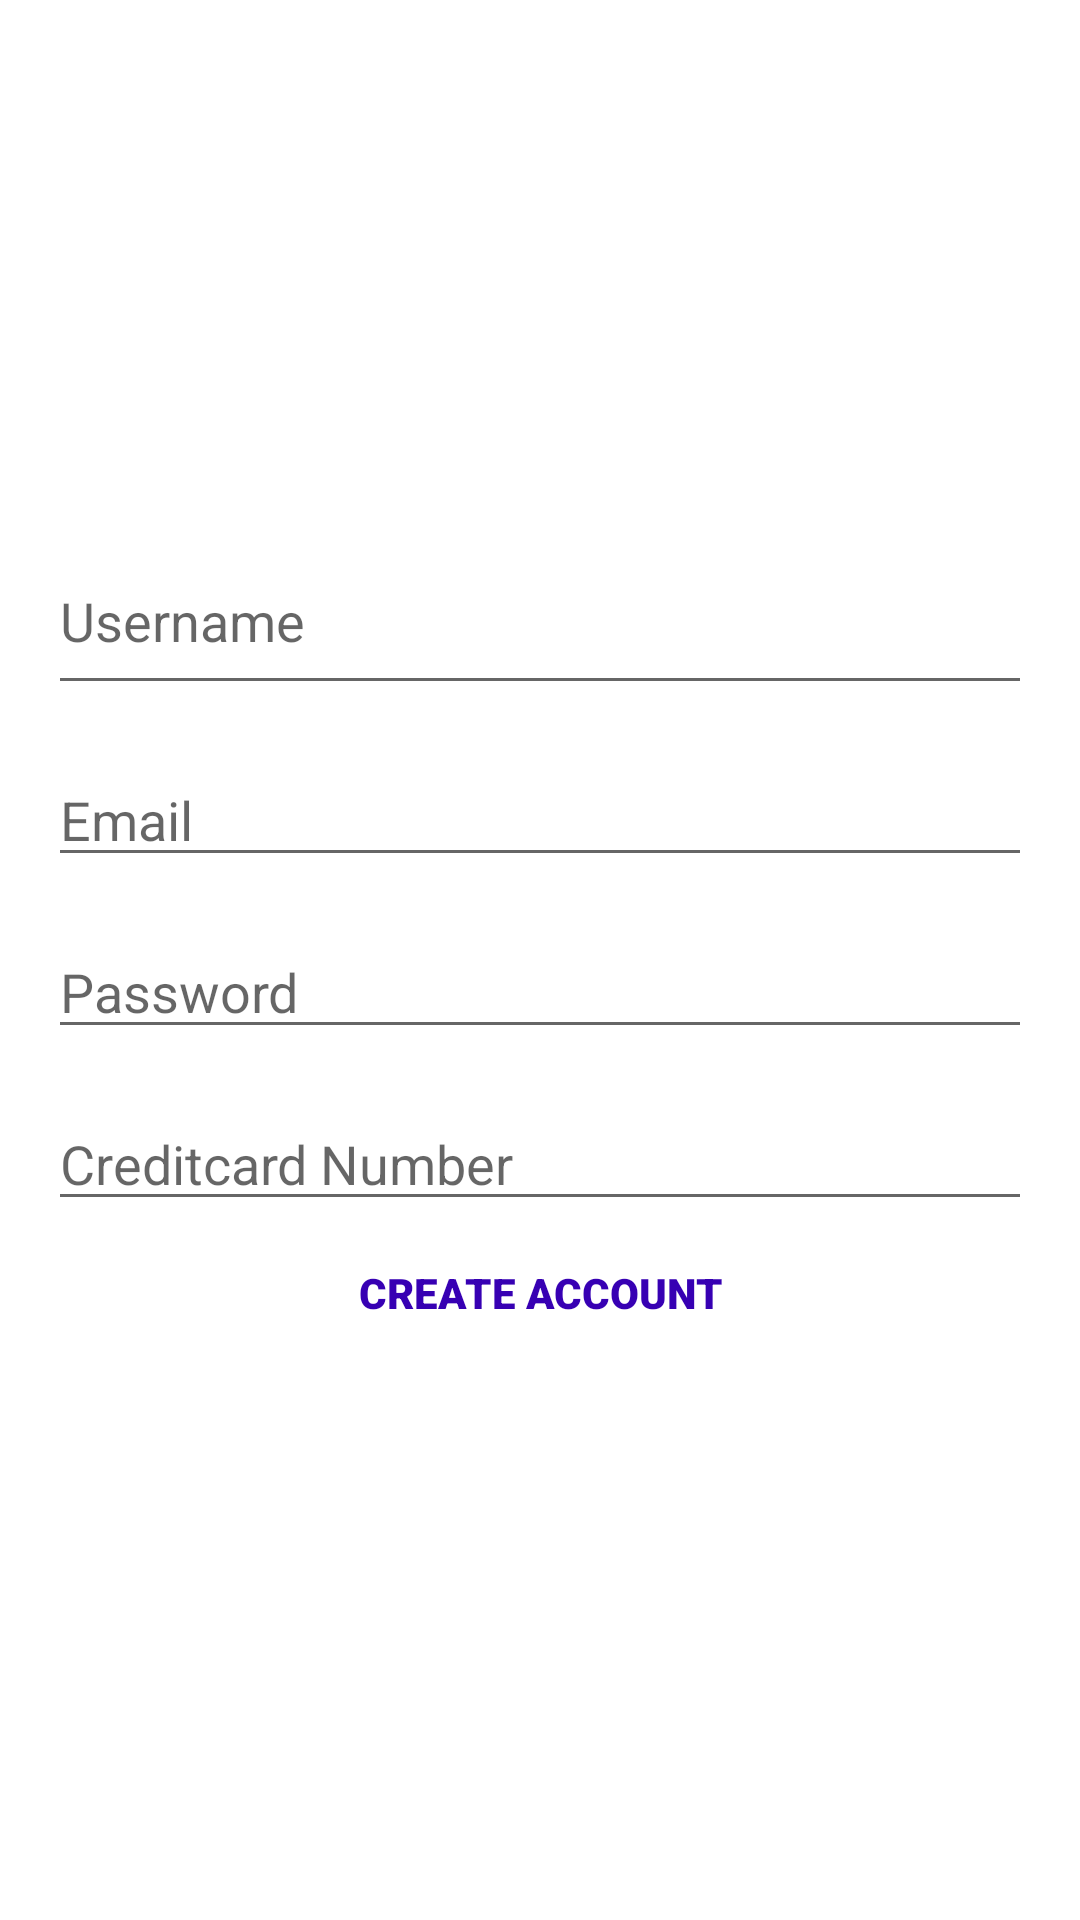

Layout XML and referenced resources for this Android screen:
<!-- AndroidManifest.xml: application theme Theme.CS425_Project -->
<!-- res/layout/activity_create_account.xml -->
<?xml version="1.0" encoding="utf-8"?>
<LinearLayout xmlns:android="http://schemas.android.com/apk/res/android"

    xmlns:tools="http://schemas.android.com/tools"
    android:layout_width="match_parent"
    android:orientation="vertical"
    android:gravity="center"
    android:layout_height="match_parent"
    android:padding="16dp"
    tools:context=".CreateAccountActivity">

    <ProgressBar
        android:id="@+id/creat_acct_progress"
        style="?android:attr/progressBarStyleLarge"
        android:visibility="gone"
        android:layout_width="wrap_content"
        android:layout_height="wrap_content"/>

    <LinearLayout
        android:orientation="vertical"
        android:id="@+id/acct_login_form"
        android:layout_width="match_parent"
        android:layout_height="wrap_content">

        <EditText
            android:id="@+id/username_account"
            android:hint="@string/username_hint"
            android:layout_width="match_parent"
            android:inputType="textPersonName"
            android:maxLines="1"
            android:paddingBottom="16dp"
            android:layout_height="wrap_content"/>

        <AutoCompleteTextView
            android:id="@+id/email_account"
            android:hint="@string/email_hint"
            android:inputType="textEmailAddress"
            android:maxLines="1"
            android:layout_marginTop="16dp"
            android:layout_width="match_parent"
            android:layout_height="wrap_content"/>
        <EditText
            android:id="@+id/password_account"
            android:hint="@string/passored_hint"
            android:inputType="textPassword"
            android:maxLines="1"
            android:layout_marginTop="16dp"
            android:layout_width="match_parent"
            android:layout_height="wrap_content"/>
        <EditText
            android:id="@+id/creditcard_account"
            android:hint="@string/creditcard_hint"
            android:inputType="textPassword"
            android:maxLines="1"
            android:layout_marginTop="16dp"
            android:layout_width="match_parent"
            android:layout_height="wrap_content"/>

        <Button
            android:id="@+id/creat_acct_button2"
            android:text="@string/create_text"
            android:background="@android:color/transparent"
            android:fontFamily="sans-serif-black"
            android:textColor="@color/purple_700"

            android:textStyle="bold"
            android:layout_width="match_parent"
            android:layout_height="wrap_content"/>

    </LinearLayout>

</LinearLayout>
<!-- resources referenced by this layout -->
<resources>
  <string name="create_text">CREATE ACCOUNT</string>
  <string name="creditcard_hint">Creditcard Number</string>
  <string name="email_hint">Email</string>
  <string name="passored_hint">Password</string>
  <string name="username_hint">Username</string>
  <style name="Theme.CS425_Project" parent="Theme.MaterialComponents.DayNight.DarkActionBar">
          
          <item name="colorPrimary">@color/purple_500</item>
          <item name="colorPrimaryVariant">@color/purple_700</item>
          <item name="colorOnPrimary">@color/white</item>
          
          <item name="colorSecondary">@color/teal_200</item>
          <item name="colorSecondaryVariant">@color/teal_700</item>
          <item name="colorOnSecondary">@color/black</item>
          
          <item name="android:statusBarColor" tools:targetApi="l">?attr/colorPrimaryVariant</item>
          
      </style>
  <!-- not gathered from this repository: default colours our renderer supplied (Android Studio template values) -->
  <color name="purple_500">#FF6200EE</color>
  <color name="purple_700">#FF3700B3</color>
  <color name="teal_200">#FF03DAC5</color>
  <color name="teal_700">#FF018786</color>
  <color name="black">#FF000000</color>
  <color name="white">#FFFFFFFF</color>
</resources>
